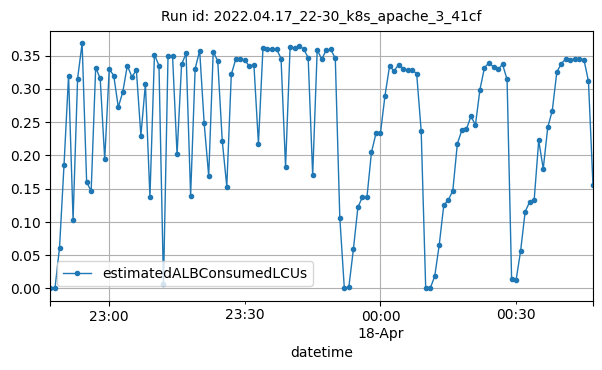

The file beside this chart, header and first rows:
datetime, estimatedALBConsumedLCUs
2022-04-17T22:47:00Z, 0.00032
2022-04-17T22:48:00Z, 0.00031
2022-04-17T22:49:00Z, 0.06108
2022-04-17T22:50:00Z, 0.1859
2022-04-17T22:51:00Z, 0.3199
2022-04-17T22:52:00Z, 0.1035
2022-04-17T22:53:00Z, 0.3154
2022-04-17T22:54:00Z, 0.3684
2022-04-17T22:55:00Z, 0.16
2022-04-17T22:56:00Z, 0.1462
2022-04-17T22:57:00Z, 0.332
2022-04-17T22:58:00Z, 0.3155
2022-04-17T22:59:00Z, 0.1939
2022-04-17T23:00:00Z, 0.3299
2022-04-17T23:01:00Z, 0.3196
2022-04-17T23:02:00Z, 0.2723
2022-04-17T23:03:00Z, 0.2954
2022-04-17T23:04:00Z, 0.335
2022-04-17T23:05:00Z, 0.3179
2022-04-17T23:06:00Z, 0.3281
2022-04-17T23:07:00Z, 0.2296
2022-04-17T23:08:00Z, 0.3074
2022-04-17T23:09:00Z, 0.1374
2022-04-17T23:10:00Z, 0.3512
2022-04-17T23:11:00Z, 0.335
2022-04-17T23:12:00Z, 0.00652
2022-04-17T23:13:00Z, 0.3492
2022-04-17T23:14:00Z, 0.3498
2022-04-17T23:15:00Z, 0.2014
2022-04-17T23:16:00Z, 0.3367
2022-04-17T23:17:00Z, 0.353
2022-04-17T23:18:00Z, 0.1395
2022-04-17T23:19:00Z, 0.3301
2022-04-17T23:20:00Z, 0.3574
2022-04-17T23:21:00Z, 0.248
2022-04-17T23:22:00Z, 0.169
2022-04-17T23:23:00Z, 0.3557
2022-04-17T23:24:00Z, 0.3419
2022-04-17T23:25:00Z, 0.2216
2022-04-17T23:26:00Z, 0.1532
2022-04-17T23:27:00Z, 0.3216
2022-04-17T23:28:00Z, 0.3449
2022-04-17T23:29:00Z, 0.3451
2022-04-17T23:30:00Z, 0.343
2022-04-17T23:31:00Z, 0.3337
2022-04-17T23:32:00Z, 0.3365
2022-04-17T23:33:00Z, 0.2174
2022-04-17T23:34:00Z, 0.3609
2022-04-17T23:35:00Z, 0.3597
2022-04-17T23:36:00Z, 0.3602
2022-04-17T23:37:00Z, 0.3599
2022-04-17T23:38:00Z, 0.3455
2022-04-17T23:39:00Z, 0.1825
2022-04-17T23:40:00Z, 0.3623
2022-04-17T23:41:00Z, 0.3615
2022-04-17T23:42:00Z, 0.3644
2022-04-17T23:43:00Z, 0.3597
2022-04-17T23:44:00Z, 0.3469
2022-04-17T23:45:00Z, 0.1701
2022-04-17T23:46:00Z, 0.3583
... 61 more rows
